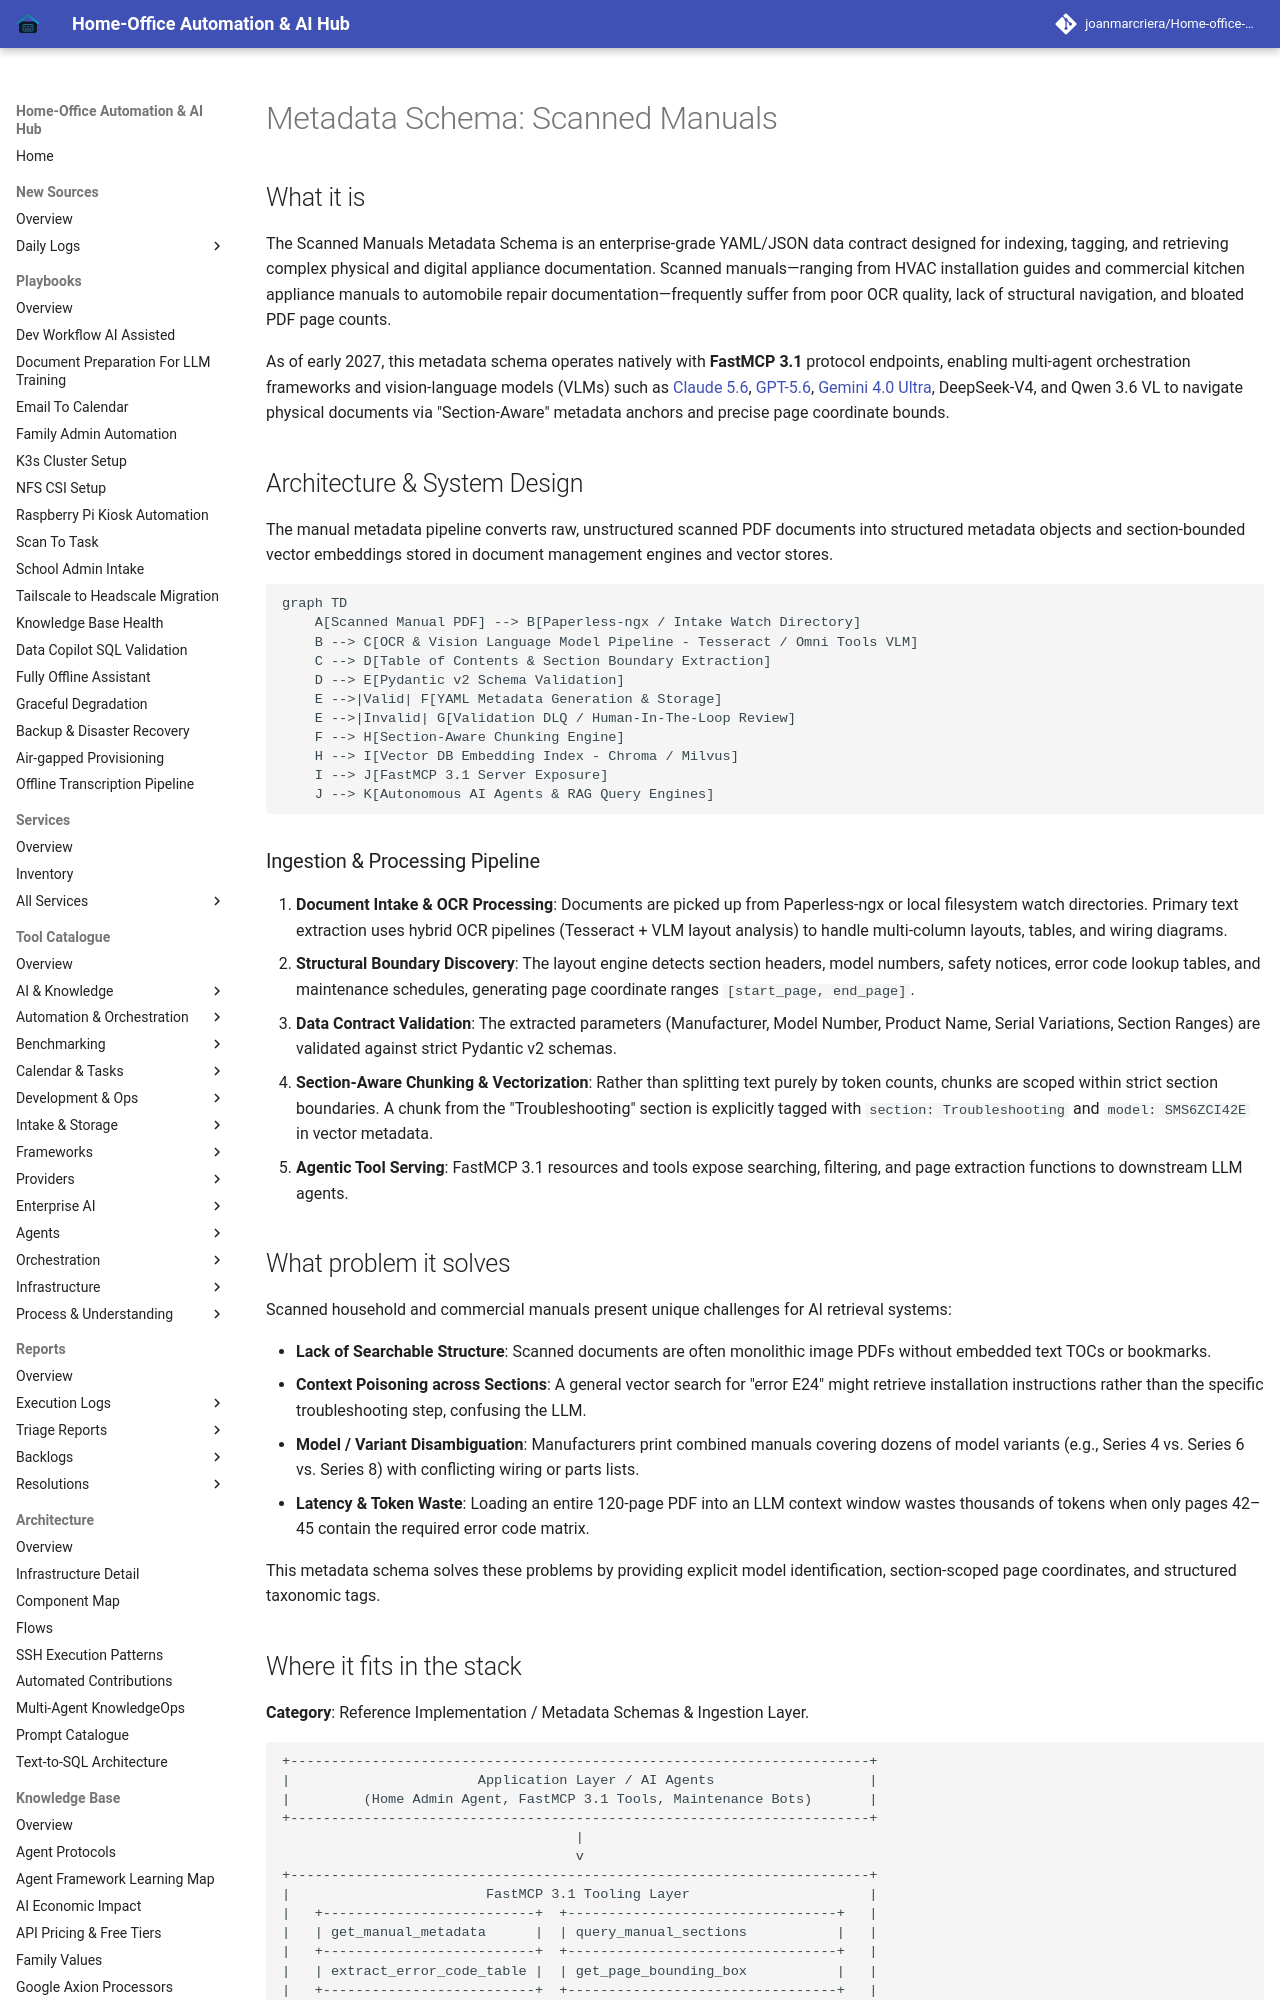

repository: joanmarcriera/Home-office-automations · page: reference-implementations/metadata-schemas/manuals/index.html · generator: mkdocs

# Metadata Schema: Scanned Manuals

## What it is
The Scanned Manuals Metadata Schema is an enterprise-grade YAML/JSON data contract designed for indexing, tagging, and retrieving complex physical and digital appliance documentation. Scanned manuals—ranging from HVAC installation guides and commercial kitchen appliance manuals to automobile repair documentation—frequently suffer from poor OCR quality, lack of structural navigation, and bloated PDF page counts.

As of early 2027, this metadata schema operates natively with **FastMCP 3.1** protocol endpoints, enabling multi-agent orchestration frameworks and vision-language models (VLMs) such as [Claude 5.6](../../tools/ai_knowledge/claude.md), [GPT-5.6](../../tools/ai_knowledge/openai.md), [Gemini 4.0 Ultra](../../tools/ai_knowledge/gemini.md), DeepSeek-V4, and Qwen 3.6 VL to navigate physical documents via "Section-Aware" metadata anchors and precise page coordinate bounds.

## Architecture & System Design

The manual metadata pipeline converts raw, unstructured scanned PDF documents into structured metadata objects and section-bounded vector embeddings stored in document management engines and vector stores.

```mermaid
graph TD
    A[Scanned Manual PDF] --> B[Paperless-ngx / Intake Watch Directory]
    B --> C[OCR & Vision Language Model Pipeline - Tesseract / Omni Tools VLM]
    C --> D[Table of Contents & Section Boundary Extraction]
    D --> E[Pydantic v2 Schema Validation]
    E -->|Valid| F[YAML Metadata Generation & Storage]
    E -->|Invalid| G[Validation DLQ / Human-In-The-Loop Review]
    F --> H[Section-Aware Chunking Engine]
    H --> I[Vector DB Embedding Index - Chroma / Milvus]
    I --> J[FastMCP 3.1 Server Exposure]
    J --> K[Autonomous AI Agents & RAG Query Engines]
```

### Ingestion & Processing Pipeline
1. **Document Intake & OCR Processing**: Documents are picked up from Paperless-ngx or local filesystem watch directories. Primary text extraction uses hybrid OCR pipelines (Tesseract + VLM layout analysis) to handle multi-column layouts, tables, and wiring diagrams.
2. **Structural Boundary Discovery**: The layout engine detects section headers, model numbers, safety notices, error code lookup tables, and maintenance schedules, generating page coordinate ranges `[start_page, end_page]`.
3. **Data Contract Validation**: The extracted parameters (Manufacturer, Model Number, Product Name, Serial Variations, Section Ranges) are validated against strict Pydantic v2 schemas.
4. **Section-Aware Chunking & Vectorization**: Rather than splitting text purely by token counts, chunks are scoped within strict section boundaries. A chunk from the "Troubleshooting" section is explicitly tagged with `section: Troubleshooting` and `model: SMS6ZCI42E` in vector metadata.
5. **Agentic Tool Serving**: FastMCP 3.1 resources and tools expose searching, filtering, and page extraction functions to downstream LLM agents.
